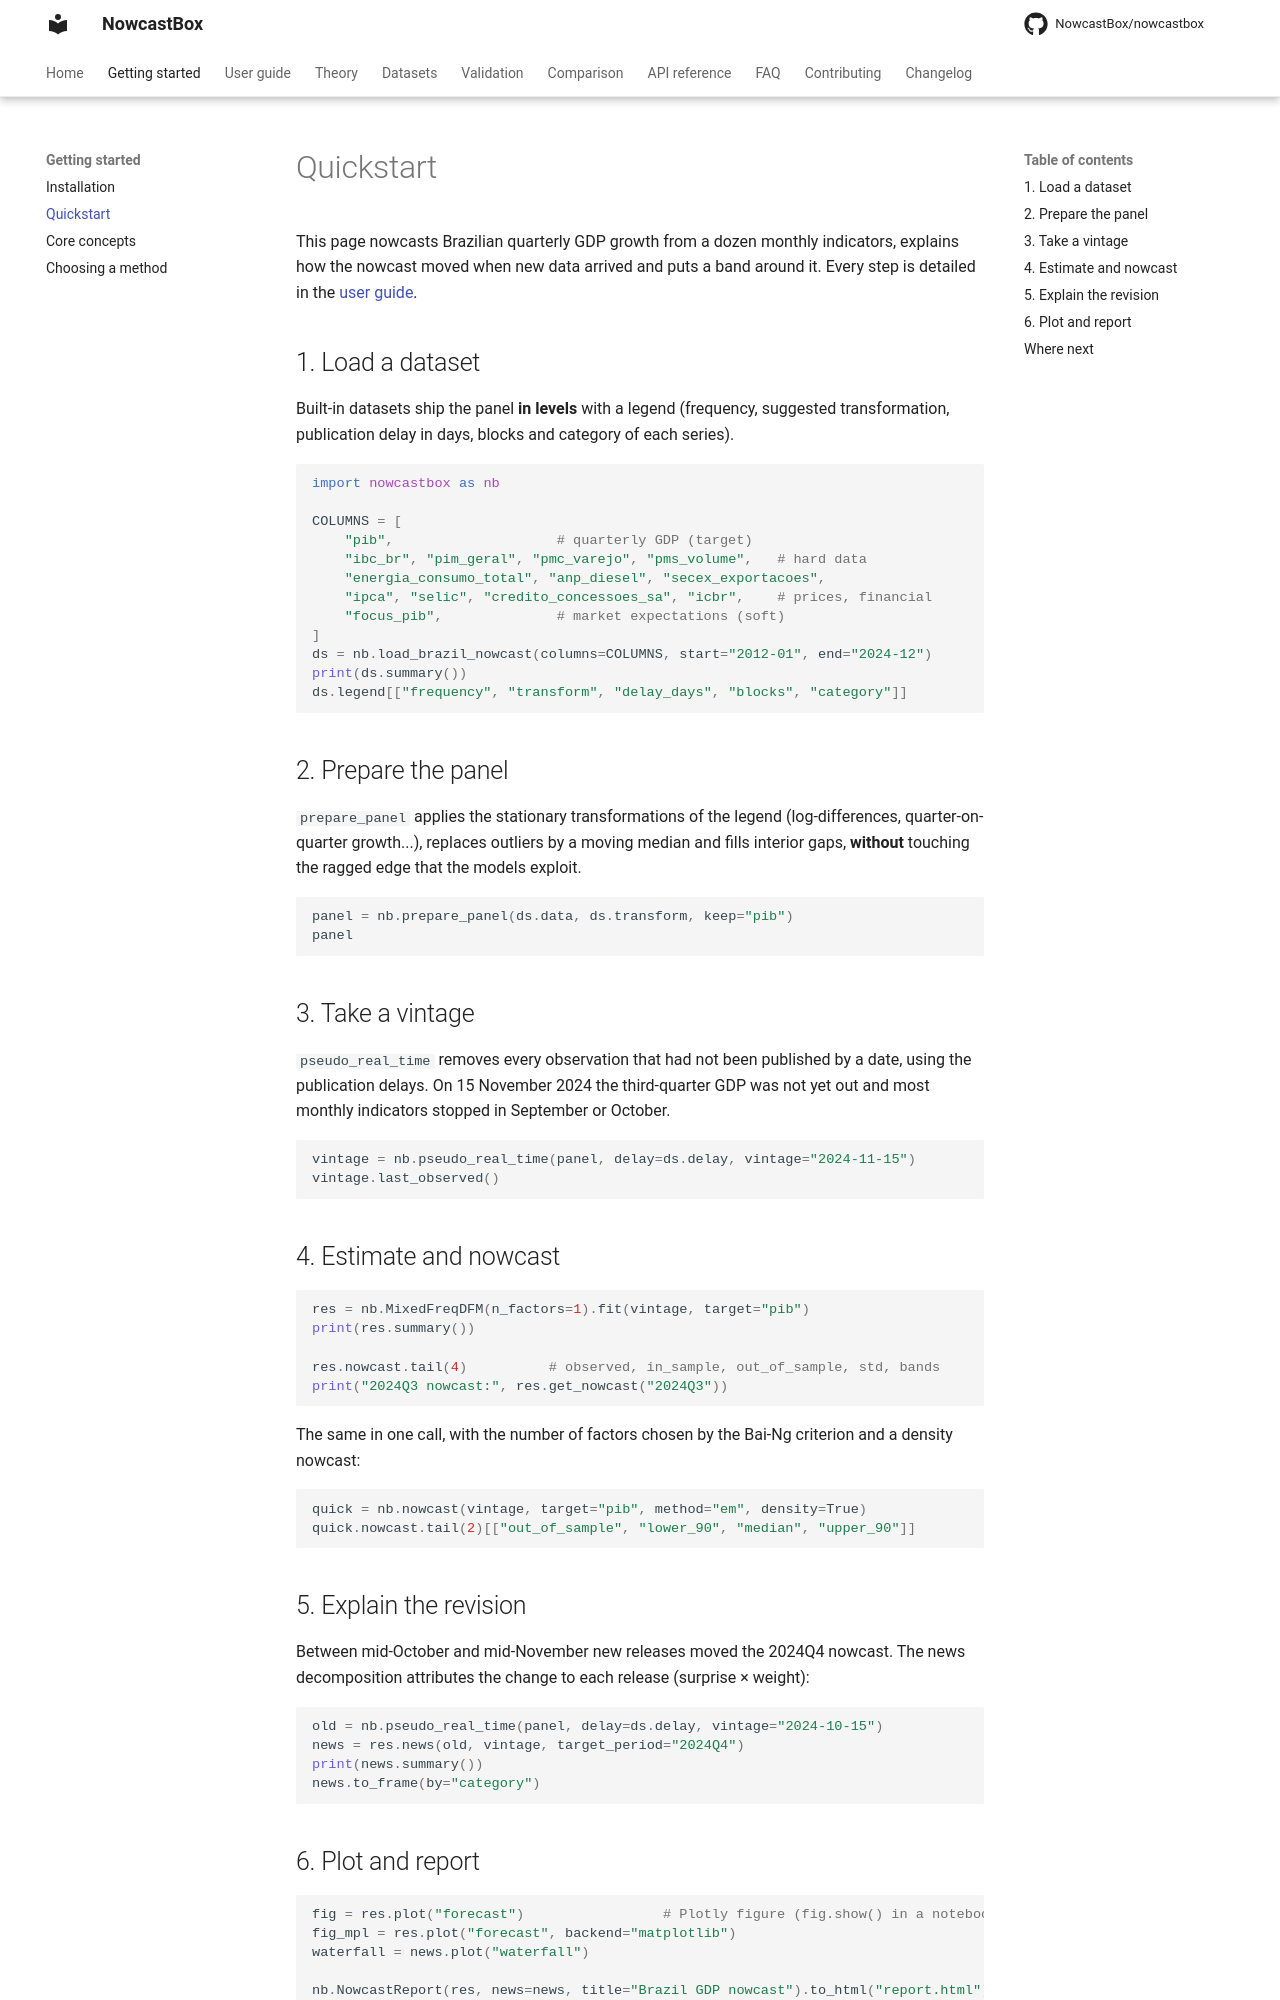

repository: NowcastBox/nowcastbox · page: getting-started/quickstart/index.html · generator: mkdocs

# Quickstart

This page nowcasts Brazilian quarterly GDP growth from a dozen monthly indicators,
explains how the nowcast moved when new data arrived and puts a band around it. Every
step is detailed in the [user guide](../user-guide/index.md).

## 1. Load a dataset

Built-in datasets ship the panel **in levels** with a legend (frequency, suggested
transformation, publication delay in days, blocks and category of each series).

```python
import nowcastbox as nb

COLUMNS = [
    "pib",                    # quarterly GDP (target)
    "ibc_br", "pim_geral", "pmc_varejo", "pms_volume",   # hard data
    "energia_consumo_total", "anp_diesel", "secex_exportacoes",
    "ipca", "selic", "credito_concessoes_sa", "icbr",    # prices, financial
    "focus_pib",              # market expectations (soft)
]
ds = nb.load_brazil_nowcast(columns=COLUMNS, start="2012-01", end="2024-12")
print(ds.summary())
ds.legend[["frequency", "transform", "delay_days", "blocks", "category"]]
```

## 2. Prepare the panel

`prepare_panel` applies the stationary transformations of the legend (log-differences,
quarter-on-quarter growth...), replaces outliers by a moving median and fills interior
gaps, **without** touching the ragged edge that the models exploit.

```python
panel = nb.prepare_panel(ds.data, ds.transform, keep="pib")
panel
```

## 3. Take a vintage

`pseudo_real_time` removes every observation that had not been published by a date,
using the publication delays. On 15 November 2024 the third-quarter GDP was not yet out
and most monthly indicators stopped in September or October.

```python
vintage = nb.pseudo_real_time(panel, delay=ds.delay, vintage="2024-11-15")
vintage.last_observed()
```

## 4. Estimate and nowcast

```python
res = nb.MixedFreqDFM(n_factors=1).fit(vintage, target="pib")
print(res.summary())

res.nowcast.tail(4)          # observed, in_sample, out_of_sample, std, bands
print("2024Q3 nowcast:", res.get_nowcast("2024Q3"))
```

The same in one call, with the number of factors chosen by the Bai-Ng criterion and a
density nowcast:

```python
quick = nb.nowcast(vintage, target="pib", method="em", density=True)
quick.nowcast.tail(2)[["out_of_sample", "lower_90", "median", "upper_90"]]
```

## 5. Explain the revision

Between mid-October and mid-November new releases moved the 2024Q4 nowcast. The news
decomposition attributes the change to each release (surprise × weight):

```python
old = nb.pseudo_real_time(panel, delay=ds.delay, vintage="2024-10-15")
news = res.news(old, vintage, target_period="2024Q4")
print(news.summary())
news.to_frame(by="category")
```
